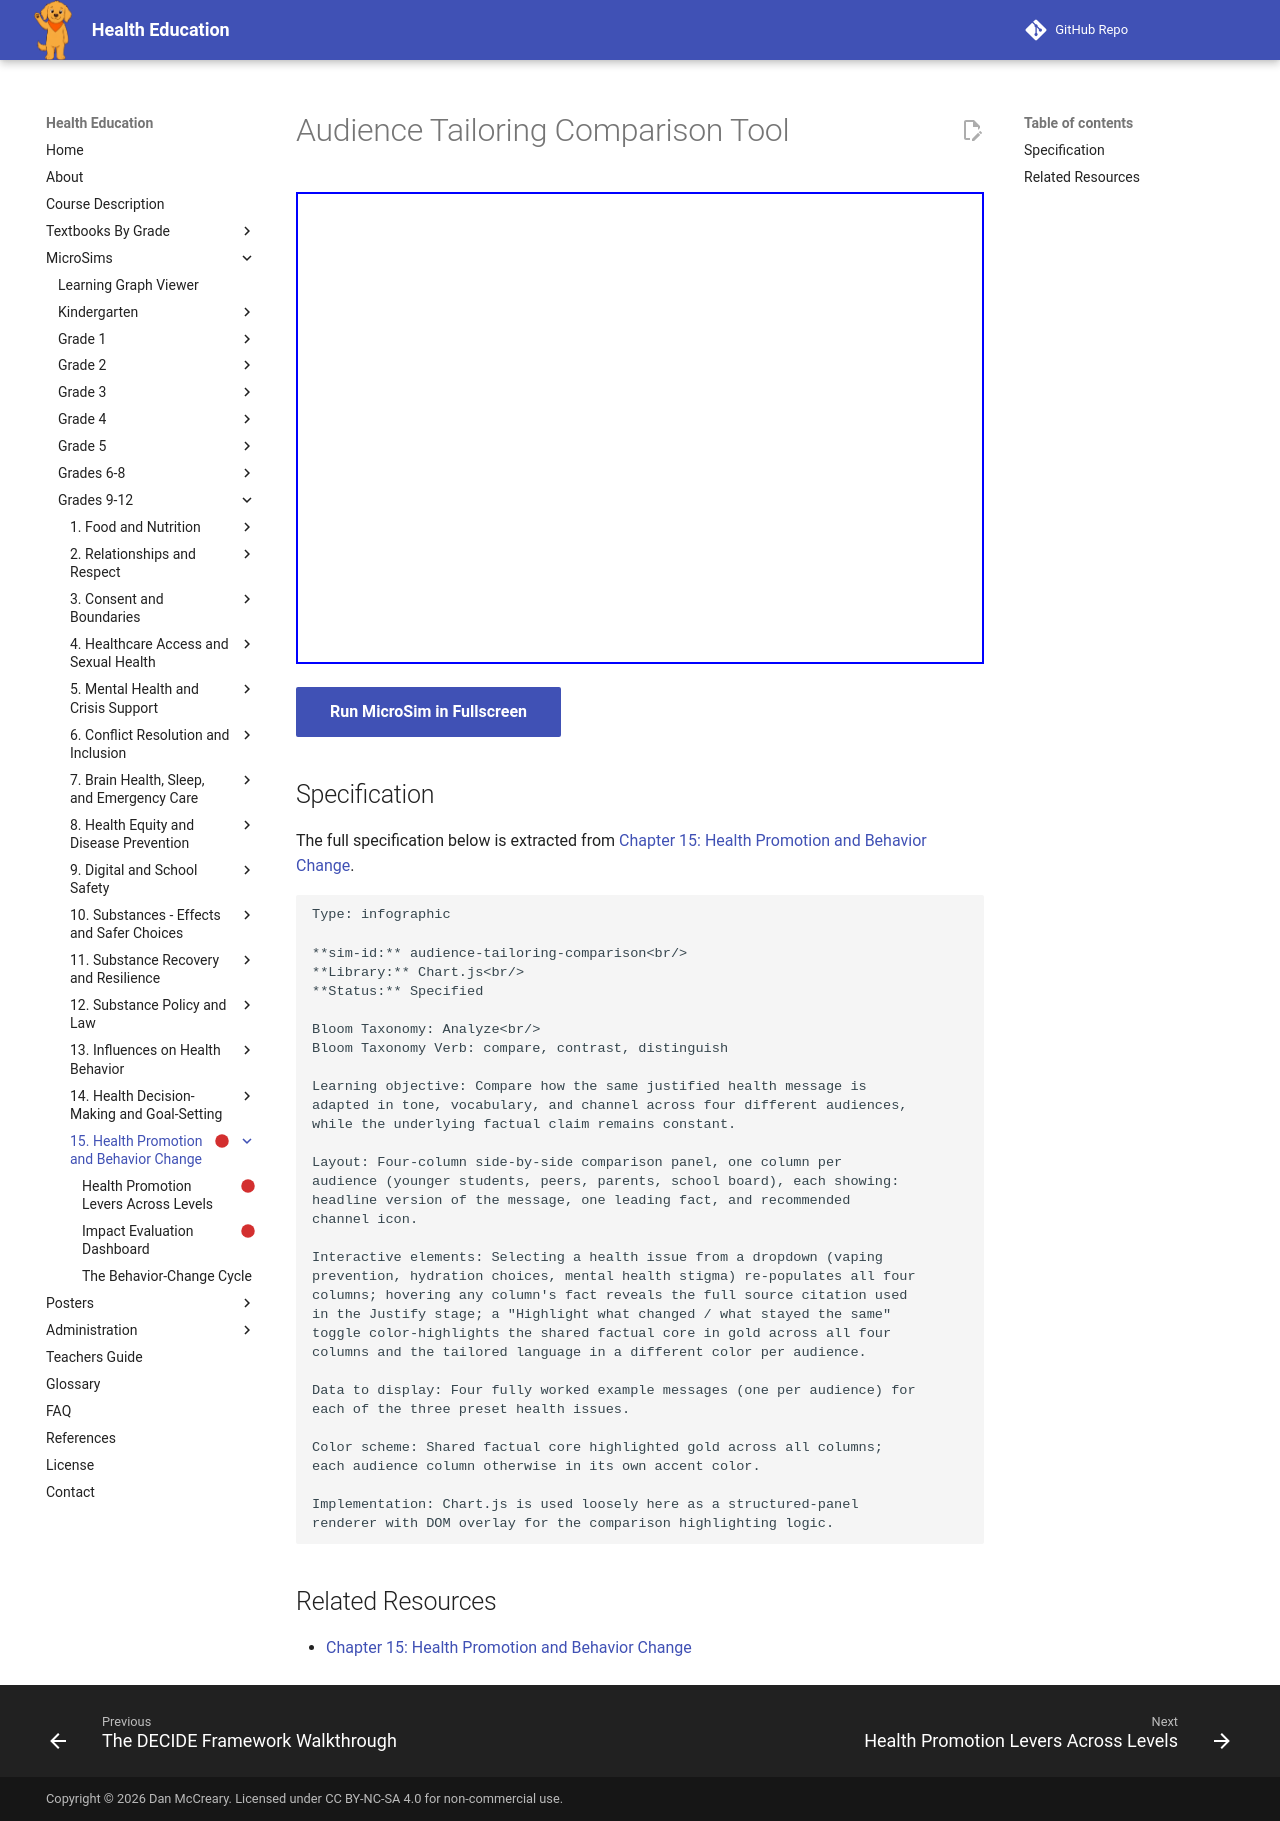

repository: dmccreary/health-education · page: sims/audience-tailoring-comparison/index.html · generator: mkdocs

---
title: Audience Tailoring Comparison Tool
description: Compare how the same justified health message is
status: scaffold
library: Chart.js
bloom_level: Analyze<br/>
---

# Audience Tailoring Comparison Tool



<iframe src="main.html" width="100%" height="472px"></iframe>

[Run MicroSim in Fullscreen](main.html){ .md-button .md-button--primary }

## Specification

The full specification below is extracted from
[Chapter 15: Health Promotion and Behavior Change](../../bands/grade-9-12/chapters/15-health-promotion-and-behavior-change/index.md).

```text
Type: infographic

**sim-id:** audience-tailoring-comparison<br/>
**Library:** Chart.js<br/>
**Status:** Specified

Bloom Taxonomy: Analyze<br/>
Bloom Taxonomy Verb: compare, contrast, distinguish

Learning objective: Compare how the same justified health message is
adapted in tone, vocabulary, and channel across four different audiences,
while the underlying factual claim remains constant.

Layout: Four-column side-by-side comparison panel, one column per
audience (younger students, peers, parents, school board), each showing:
headline version of the message, one leading fact, and recommended
channel icon.

Interactive elements: Selecting a health issue from a dropdown (vaping
prevention, hydration choices, mental health stigma) re-populates all four
columns; hovering any column's fact reveals the full source citation used
in the Justify stage; a "Highlight what changed / what stayed the same"
toggle color-highlights the shared factual core in gold across all four
columns and the tailored language in a different color per audience.

Data to display: Four fully worked example messages (one per audience) for
each of the three preset health issues.

Color scheme: Shared factual core highlighted gold across all columns;
each audience column otherwise in its own accent color.

Implementation: Chart.js is used loosely here as a structured-panel
renderer with DOM overlay for the comparison highlighting logic.
```

## Related Resources

- [Chapter 15: Health Promotion and Behavior Change](../../bands/grade-9-12/chapters/15-health-promotion-and-behavior-change/index.md)
